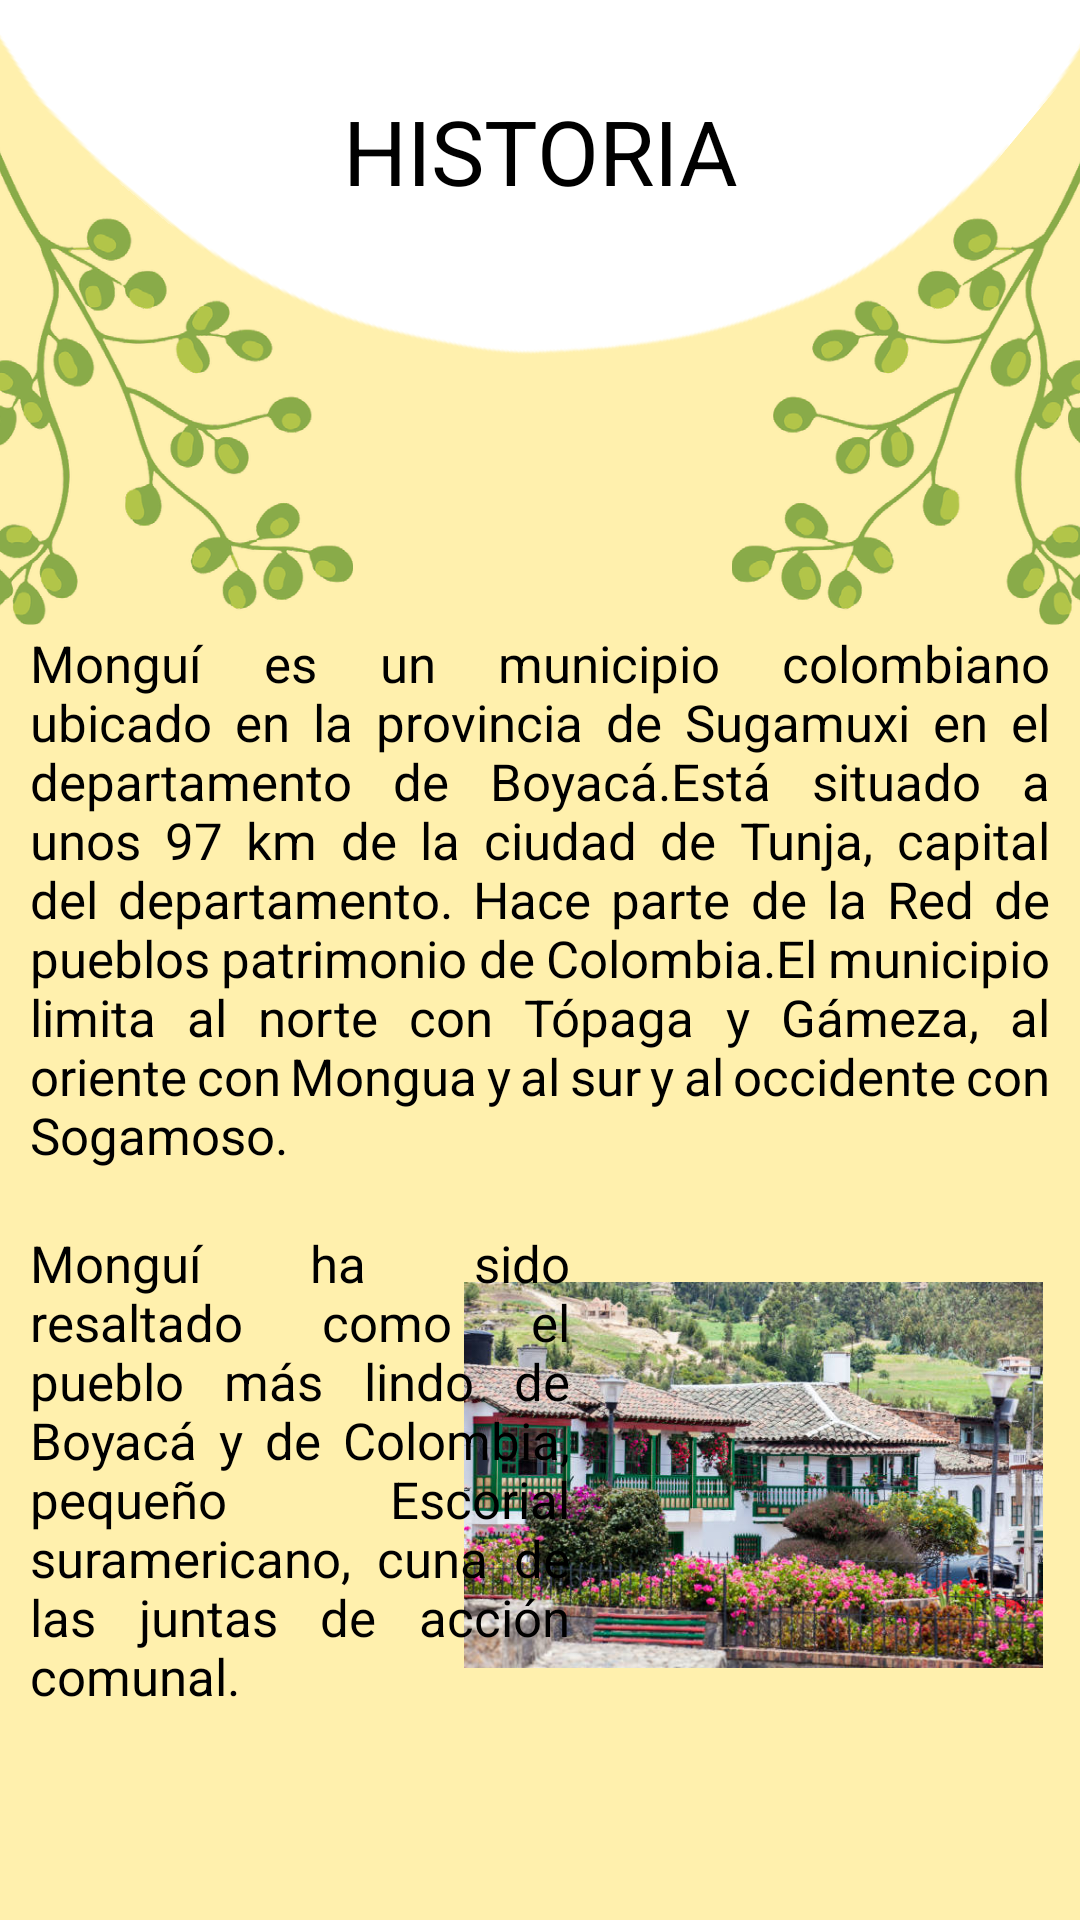

Write the Android layout XML for this screen, with the resource values it uses.
<!-- AndroidManifest.xml: application theme Theme.Mongui2 -->
<!-- res/layout/activity_info_mongui.xml -->
<?xml version="1.0" encoding="utf-8"?>
<androidx.constraintlayout.widget.ConstraintLayout xmlns:android="http://schemas.android.com/apk/res/android"
    xmlns:app="http://schemas.android.com/apk/res-auto"
    xmlns:tools="http://schemas.android.com/tools"
    android:layout_width="match_parent"
    android:layout_height="match_parent"
    android:background="@drawable/info_mongui"
    tools:context=".info_mongui">

    <TextView
        android:id="@+id/textView5"
        android:layout_width="wrap_content"
        android:layout_height="wrap_content"
        android:text="@string/cardinfo"
        android:textColor="@color/black"
        android:textSize="30dp"
        app:layout_constraintBottom_toBottomOf="parent"
        app:layout_constraintEnd_toEndOf="parent"
        app:layout_constraintStart_toStartOf="parent"
        app:layout_constraintTop_toTopOf="parent"
        app:layout_constraintHorizontal_bias="0.5"
        app:layout_constraintVertical_bias="0.05"/>

    <TextView
        android:id="@+id/textView"
        android:layout_width="wrap_content"
        android:layout_height="wrap_content"
        android:layout_margin="0dp"
        android:padding="10dp"
        android:textSize="17sp"
        android:textColor="@color/black"
        android:justificationMode="inter_word"
        android:text="@string/cardhistoriadesc"
        app:layout_constraintBottom_toBottomOf="parent"
        app:layout_constraintEnd_toEndOf="parent"
        app:layout_constraintStart_toStartOf="parent"
        app:layout_constraintTop_toBottomOf="@+id/textView5"
        app:layout_constraintHorizontal_bias="0.5"
        app:layout_constraintVertical_bias="0.35"/>

    <ImageView
        android:id="@+id/imageView3"
        android:layout_width="193dp"
        android:layout_height="184dp"
        android:src="@mipmap/texto"
        app:layout_constraintBottom_toBottomOf="parent"
        app:layout_constraintEnd_toEndOf="parent"
        app:layout_constraintStart_toStartOf="parent"
        app:layout_constraintTop_toBottomOf="@+id/textView"
        app:layout_constraintHorizontal_bias="0.926"
        app:layout_constraintVertical_bias="0.0" />

    <TextView
        android:id="@+id/textView6"
        android:layout_width="200dp"
        android:layout_height="226dp"
        android:layout_margin="0dp"
        android:padding="10dp"
        android:textSize="17sp"
        android:textColor="@color/black"
        android:justificationMode="inter_word"
        android:text="@string/cardhistoriadesc2"
        app:layout_constraintBottom_toBottomOf="parent"
        app:layout_constraintEnd_toStartOf="@+id/imageView3"
        app:layout_constraintStart_toStartOf="parent"
        app:layout_constraintTop_toBottomOf="@+id/textView"
        app:layout_constraintHorizontal_bias="0"
        app:layout_constraintVertical_bias="0"/>

</androidx.constraintlayout.widget.ConstraintLayout>
<!-- resources referenced by this layout -->
<resources>
  <!-- drawable info_mongui: png bitmap (drawable, 214928 bytes) -->
  <!-- mipmap texto: jpg bitmap (mipmap-xhdpi, 89190 bytes) -->
  <string name="cardhistoriadesc">Monguí es un municipio colombiano ubicado en la provincia de Sugamuxi en el departamento de Boyacá.Está situado a unos 97 km de la ciudad de Tunja, capital del departamento. Hace parte de la Red de pueblos patrimonio de Colombia.El municipio limita al norte con Tópaga y Gámeza, al oriente con Mongua y al sur y al occidente con Sogamoso.</string>
  <string name="cardhistoriadesc2">Monguí ha sido resaltado como el pueblo más lindo de Boyacá y de Colombia, pequeño Escorial suramericano, cuna de las juntas de acción comunal.</string>
  
      //}
  <string name="cardinfo">HISTORIA</string>
  <style name="Theme.Mongui2" parent="Theme.MaterialComponents.DayNight.DarkActionBar">
          
          <item name="colorPrimary">@color/purple_500</item>
          <item name="colorPrimaryVariant">@color/purple_700</item>
          <item name="colorOnPrimary">@color/white</item>
          
          <item name="colorSecondary">@color/teal_200</item>
          <item name="colorSecondaryVariant">@color/teal_700</item>
          <item name="colorOnSecondary">@color/black</item>
          
          <item name="android:statusBarColor" tools:targetApi="l">?attr/colorPrimaryVariant</item>
          
      </style>
  <!-- not gathered from this repository: default colours our renderer supplied (Android Studio template values) -->
  <color name="purple_500">#FF6200EE</color>
  <color name="purple_700">#FF3700B3</color>
  <color name="teal_200">#FF03DAC5</color>
  <color name="teal_700">#FF018786</color>
  <color name="black">#FF000000</color>
  <color name="white">#FFFFFFFF</color>
</resources>
